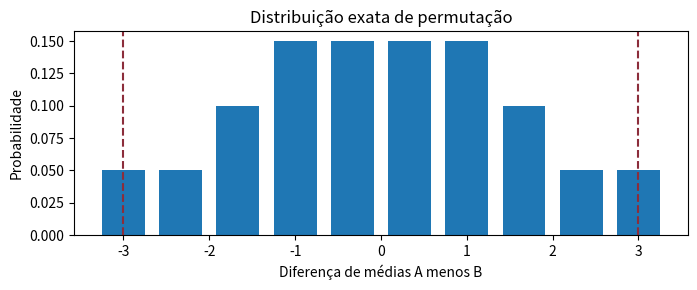

Generate this figure with matplotlib:
from itertools import combinations
from statistics import mean
import matplotlib.pyplot as plt

valores = [1, 2, 3, 4, 5, 6]
n_a = 3
observado = mean(valores[:n_a]) - mean(valores[n_a:])
estatisticas = []
for indices_a in combinations(range(len(valores)), n_a):
    grupo_a = [valores[i] for i in indices_a]
    grupo_b = [v for i, v in enumerate(valores) if i not in indices_a]
    estatisticas.append(mean(grupo_a) - mean(grupo_b))
extremos = sum(abs(t) >= abs(observado) - 1e-12 for t in estatisticas)
print(f"Diferença observada: {observado}")
print(f"Atribuições: {len(estatisticas)}; extremas: {extremos}")
print(f"Valor-p bilateral exato: {extremos / len(estatisticas):.4f}")
fig, ax = plt.subplots(figsize=(7, 3))
possiveis = sorted(set(estatisticas))
ax.bar(possiveis, [estatisticas.count(t) / len(estatisticas) for t in possiveis], width=0.5)
ax.axvline(observado, color="#8c2d3b", linestyle="--")
ax.axvline(-observado, color="#8c2d3b", linestyle="--")
ax.set(xlabel="Diferença de médias A menos B", ylabel="Probabilidade", title="Distribuição exata de permutação")
fig.tight_layout()
plt.show()
